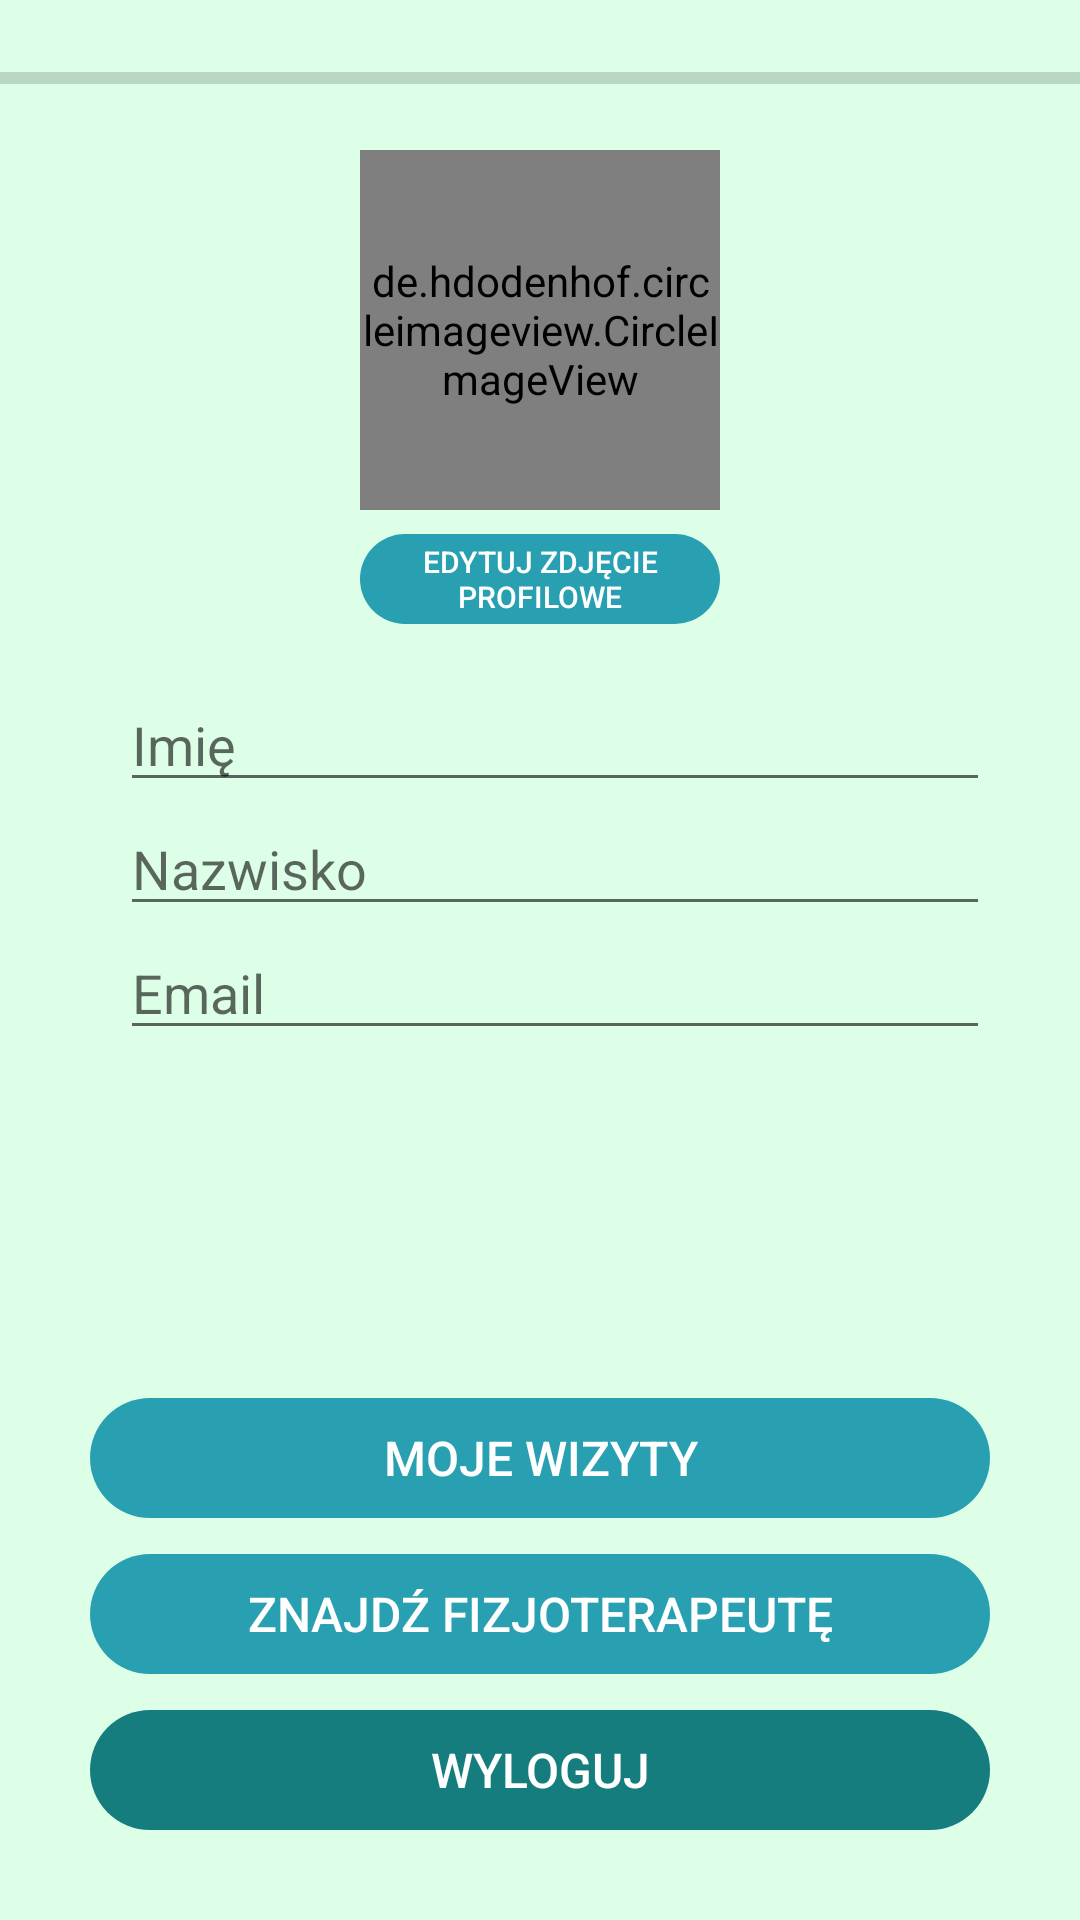

This screen was rendered from an Android layout file. Write that file and the resources it references.
<!-- AndroidManifest.xml: application theme AppThemeRegist -->
<!-- res/layout/activity_patient_dashboard.xml -->
<?xml version="1.0" encoding="utf-8"?>
<RelativeLayout
    xmlns:android="http://schemas.android.com/apk/res/android"
    xmlns:tools="http://schemas.android.com/tools"
    android:layout_width="match_parent"
    android:layout_height="match_parent"
    android:background="@color/mint"
    tools:context=".Controller.PatientActivities.PatientDashboardActivity">

    <de.hdodenhof.circleimageview.CircleImageView
        android:id="@+id/profile_image"
        android:layout_width="120dp"
        android:layout_height="120dp"
        android:layout_centerHorizontal="true"
        android:layout_marginTop="50dp"
        android:src="@drawable/logo"
        />

    <Button
        android:id="@+id/btn_photo"
        android:layout_width="120dp"
        android:layout_height="30dp"
        android:layout_marginTop="8dp"
        android:layout_below="@+id/profile_image"
        android:layout_centerHorizontal="true"
        android:text="Edytuj zdjęcie profilowe"
        android:background="@drawable/square_button"
        android:textSize="10dp"/>

    <ProgressBar
        android:id="@+id/mProgressBarSave"
        style="@style/Widget.AppCompat.ProgressBar.Horizontal"
        android:layout_width="match_parent"
        android:layout_height="52dp" />

    <LinearLayout
        android:layout_marginLeft="30dp"
        android:layout_marginRight="30dp"
        android:layout_marginTop="18dp"
        android:layout_below="@id/btn_photo"
        android:weightSum="2"
        android:id="@+id/layout_text1"
        android:layout_width="match_parent"
        android:layout_height="wrap_content"
        android:orientation="horizontal">







        <EditText
            android:id="@+id/name"
            android:hint="Imię"
            android:inputType="textPersonName"
            android:layout_marginLeft="10dp"
            android:layout_weight="1"
            android:layout_width="match_parent"
            android:layout_height="wrap_content" />

    </LinearLayout>

    <LinearLayout
        android:layout_marginLeft="30dp"
        android:layout_marginRight="30dp"
        android:layout_below="@id/layout_text1"
        android:weightSum="2"
        android:id="@+id/layout_text2"
        android:layout_width="match_parent"
        android:layout_height="wrap_content"
        android:orientation="horizontal">

        <EditText
            android:id="@+id/surname"
            android:hint="Nazwisko"
            android:inputType="textPersonName"
            android:layout_marginLeft="10dp"
            android:layout_weight="1"
            android:layout_width="match_parent"
            android:layout_height="wrap_content" />


    </LinearLayout>

    <LinearLayout
        android:layout_marginLeft="30dp"
        android:layout_marginRight="30dp"
        android:id="@+id/layout_text3"
        android:layout_below="@id/layout_text2"
        android:weightSum="2"
        android:layout_width="match_parent"
        android:layout_height="wrap_content"
        android:orientation="horizontal">

        <EditText
            android:id="@+id/email"
            android:hint="Email"
            android:inputType="textPersonName"
            android:layout_marginLeft="10dp"
            android:layout_weight="1"
            android:layout_width="match_parent"
            android:layout_height="wrap_content" />

    </LinearLayout>


    <Button
        android:layout_alignParentBottom="true"
        android:id="@+id/btn_logout"
        android:layout_marginLeft="30dp"
        android:layout_marginRight="30dp"
        android:layout_marginBottom="30dp"
        android:text="Wyloguj"
        android:layout_width="match_parent"
        android:layout_height="40dp"
        android:background="@drawable/square_button"
        android:backgroundTint="@color/tealgreen"
        android:textSize="16dp"/>

    <Button
        android:id="@+id/btn_my_appointments"
        android:layout_width="match_parent"
        android:layout_height="40dp"
        android:layout_above="@+id/btn_search_physio"
        android:layout_centerHorizontal="true"
        android:layout_marginLeft="30dp"
        android:layout_marginRight="30dp"
        android:layout_marginBottom="12dp"
        android:background="@drawable/square_button"
        android:text="Moje wizyty"
        android:textSize="16dp" />

    <Button
        android:id="@+id/btn_search_physio"
        android:layout_width="match_parent"
        android:layout_height="40dp"
        android:layout_above="@+id/btn_logout"
        android:layout_centerHorizontal="true"
        android:layout_marginLeft="30dp"
        android:layout_marginRight="30dp"
        android:layout_marginBottom="12dp"
        android:text="Znajdź fizjoterapeutę"
        android:background="@drawable/square_button"
        android:textSize="16dp"/>

    <Button
        android:id="@+id/btn_delete_user"
        android:layout_width="match_parent"
        android:layout_height="40dp"
        android:layout_below="@+id/layout_text3"
        android:layout_centerHorizontal="true"
        android:layout_marginLeft="30dp"
        android:layout_marginRight="30dp"
        android:layout_marginTop="15dp"
        android:text="Usuń konto"
        android:textColor="@android:color/white"
        android:visibility="gone"
        android:background="@drawable/square_button"
        android:backgroundTint="@color/tealgreen"
        android:textSize="16dp"/>


</RelativeLayout>
<!-- resources referenced by this layout -->
<resources>
  <color name="mint">#DDFFE7</color>
  <color name="tealgreen">#167D7F</color>
  <!-- drawable square_button (drawable) -->
  <?xml version="1.0" encoding="utf-8"?>
  <shape xmlns:android="http://schemas.android.com/apk/res/android" android:shape="rectangle">
          <solid android:color="@color/teal"
              android:textColor="@color/colorTextBright"/>
          <corners android:radius="30dp"/>
  
  </shape>
  <style name="AppThemeRegist" parent="Theme.AppCompat.Light.DarkActionBar">
          
          <item name="colorPrimary">@color/tealgreen</item>
          <item name="colorPrimaryDark">@color/spearmint</item>
          <item name="colorAccent">@color/teal</item>
          <item name="actionBarStyle">@style/Widget.Styled.ActionBar</item>
          <item name="android:actionBarStyle">@style/Widget.Styled.ActionBar</item>
          <item name="android:buttonStyle">@style/buttonStyle</item>
          <item name="buttonStyle">@style/buttonStyle</item>
          <item name="android:alertDialogTheme">@style/AlertDialogTheme</item>
          <item name="alertDialogTheme">@style/AlertDialogTheme</item>
      </style>
  <color name="teal">#29A0B1</color>
  <color name="colorTextBright">#ffffff</color>
  <color name="spearmint">#98D7C2</color>
  <style name="Widget.Styled.ActionBar" parent="Widget.AppCompat.Light.ActionBar.Solid.Inverse">
          <item name="android:displayOptions">showHome|useLogo</item>
          <item name="displayOptions">showHome|useLogo</item>
      </style>
  <style name="buttonStyle" parent="android:Widget.Button">
          <item name="android:textColor">@color/colorTextBright</item>
          <item name="android:textSize">12sp</item>
          <item name="android:fontFamily">"sans-serif-medium"</item>
          <item name="android:textAllCaps">true</item>
      </style>
  <style name="AlertDialogTheme" parent="ThemeOverlay.AppCompat.Dialog.Alert">
          <item name="buttonBarNegativeButtonStyle">@style/NegativeButtonStyle</item>
          <item name="buttonBarPositiveButtonStyle">@style/PositiveButtonStyle</item>
      </style>
  <style name="NegativeButtonStyle" parent="Widget.AppCompat.Button.ButtonBar.AlertDialog">
          <item name="android:textColor">@color/tealgreen</item>
      </style>
  <style name="PositiveButtonStyle" parent="Widget.AppCompat.Button.ButtonBar.AlertDialog">
          <item name="android:textColor">@color/teal</item>
      </style>
</resources>
